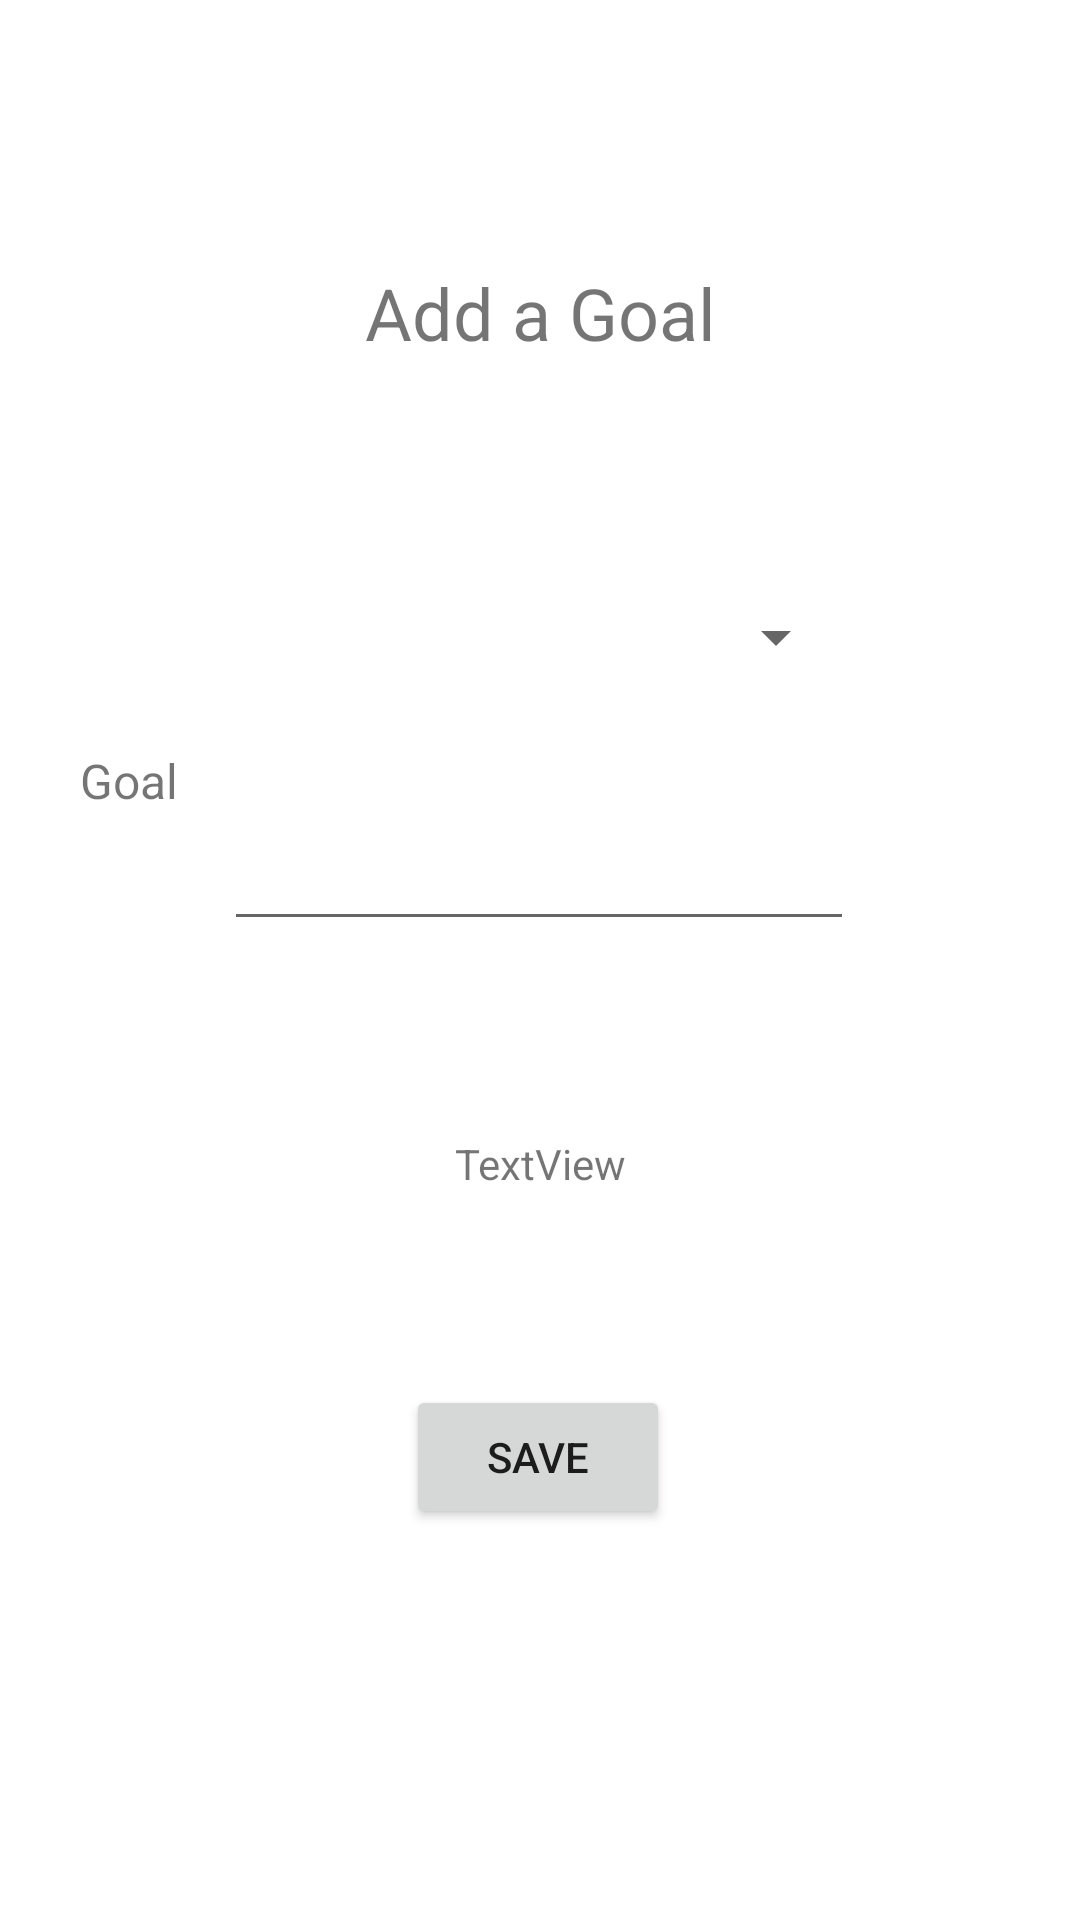

Android layout source for this screen:
<!-- AndroidManifest.xml: application theme Theme.MenuOptions -->
<!-- res/layout/fragment_edit.xml -->
<?xml version="1.0" encoding="utf-8"?>
<androidx.constraintlayout.widget.ConstraintLayout xmlns:android="http://schemas.android.com/apk/res/android"
    xmlns:app="http://schemas.android.com/apk/res-auto"
    xmlns:tools="http://schemas.android.com/tools"
    android:layout_width="match_parent"
    android:layout_height="match_parent"
    tools:context=".EditFragment">

    <Spinner
        android:id="@+id/spinner"
        android:layout_width="205dp"
        android:layout_height="wrap_content"
        android:layout_marginTop="80dp"
        app:layout_constraintEnd_toEndOf="parent"
        app:layout_constraintStart_toStartOf="parent"
        app:layout_constraintTop_toBottomOf="@+id/textView4" />

    <Button
        android:id="@+id/buttonsSave"
        android:layout_width="wrap_content"
        android:layout_height="wrap_content"
        android:layout_marginTop="148dp"
        android:text="Save"
        app:layout_constraintEnd_toEndOf="parent"
        app:layout_constraintHorizontal_bias="0.498"
        app:layout_constraintStart_toStartOf="parent"
        app:layout_constraintTop_toBottomOf="@+id/intakeTV" />

    <EditText
        android:id="@+id/intakeTV"
        android:layout_width="wrap_content"
        android:layout_height="wrap_content"
        android:layout_marginTop="48dp"
        android:ems="10"
        android:inputType="number"
        app:layout_constraintEnd_toEndOf="parent"
        app:layout_constraintHorizontal_bias="0.497"
        app:layout_constraintStart_toStartOf="parent"
        app:layout_constraintTop_toBottomOf="@+id/spinner" />

    <TextView
        android:id="@+id/valTV"
        android:layout_width="wrap_content"
        android:layout_height="wrap_content"
        android:text="TextView"
        app:layout_constraintBottom_toTopOf="@+id/buttonsSave"
        app:layout_constraintEnd_toEndOf="parent"
        app:layout_constraintStart_toStartOf="parent"
        app:layout_constraintTop_toBottomOf="@+id/intakeTV" />

    <TextView
        android:id="@+id/textView2"
        android:layout_width="wrap_content"
        android:layout_height="wrap_content"
        android:labelFor="@+id/intakeTV"
        android:text="Goal"
        android:textSize="16sp"
        app:layout_constraintBottom_toBottomOf="parent"
        app:layout_constraintEnd_toStartOf="@+id/intakeTV"
        app:layout_constraintHorizontal_bias="0.633"
        app:layout_constraintStart_toStartOf="parent"
        app:layout_constraintTop_toTopOf="parent"
        app:layout_constraintVertical_bias="0.403" />

    <TextView
        android:id="@+id/textView4"
        android:layout_width="wrap_content"
        android:layout_height="wrap_content"
        android:layout_marginTop="88dp"
        android:text="Add a Goal"
        android:textSize="24sp"
        app:layout_constraintEnd_toEndOf="parent"
        app:layout_constraintStart_toStartOf="parent"
        app:layout_constraintTop_toTopOf="parent" />
</androidx.constraintlayout.widget.ConstraintLayout>
<!-- resources referenced by this layout -->
<resources>
  <style name="Theme.MenuOptions" parent="Theme.MaterialComponents.DayNight.DarkActionBar">
          
          <item name="colorPrimary">@color/purple_500</item>
          <item name="colorPrimaryVariant">@color/purple_700</item>
          <item name="colorOnPrimary">@color/white</item>
          
          <item name="colorSecondary">@color/teal_200</item>
          <item name="colorSecondaryVariant">@color/teal_700</item>
          <item name="colorOnSecondary">@color/black</item>
          
          <item name="android:statusBarColor">?attr/colorPrimaryVariant</item>
          
      </style>
  <!-- not gathered from this repository: default colours our renderer supplied (Android Studio template values) -->
  <color name="purple_500">#FF6200EE</color>
  <color name="purple_700">#FF3700B3</color>
  <color name="teal_200">#FF03DAC5</color>
  <color name="teal_700">#FF018786</color>
  <color name="black">#FF000000</color>
  <color name="white">#FFFFFFFF</color>
</resources>
